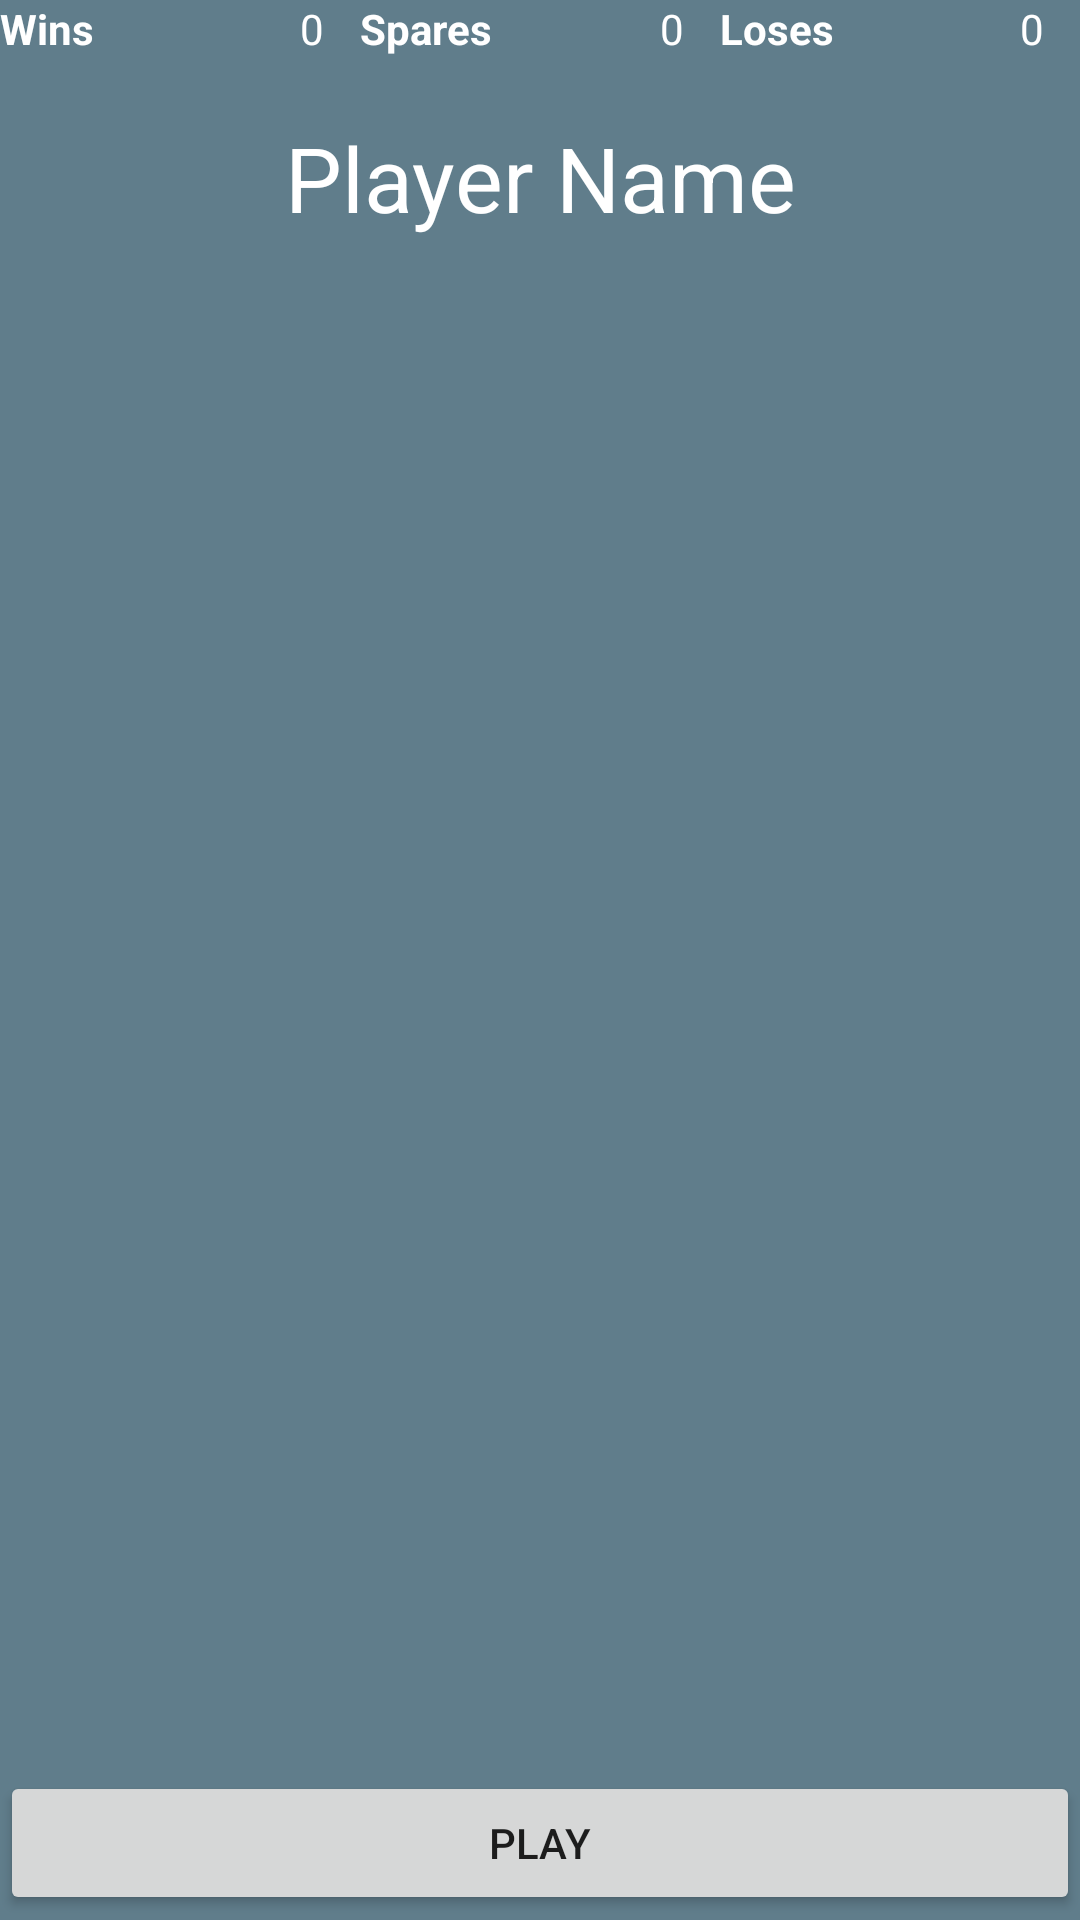

Write the Android layout XML for this screen, with the resource values it uses.
<!-- AndroidManifest.xml: application theme AppTheme -->
<!-- res/layout/activity_game.xml -->
<?xml version="1.0" encoding="utf-8"?>
<LinearLayout
	xmlns:android="http://schemas.android.com/apk/res/android"
	xmlns:app="http://schemas.android.com/apk/res-auto"
	xmlns:tools="http://schemas.android.com/tools"
	android:layout_width="match_parent"
	android:layout_height="match_parent"
	android:background="@color/colorAccent"
	android:orientation="vertical"
	tools:context="paulosalvatore.com.br.dadoandroid.GameActivity">

	<LinearLayout
		android:layout_width="match_parent"
		android:layout_height="wrap_content"
		android:orientation="horizontal">

		<TextView
			android:layout_width="100dp"
			android:layout_height="wrap_content"
			android:text="@string/wins"
			android:textColor="#FFFFFF"
			android:textStyle="bold"/>

		<TextView
			android:id="@+id/tvWin"
			android:layout_width="20dp"
			android:layout_height="wrap_content"
			android:text="0"
			android:textColor="#FFFFFF"/>

		<TextView
			android:layout_width="100dp"
			android:layout_height="wrap_content"
			android:text="@string/spares"
			android:textColor="#FFFFFF"
			android:textStyle="bold"/>

		<TextView
			android:id="@+id/tvSpare"
			android:layout_width="20dp"
			android:layout_height="wrap_content"
			android:text="0"
			android:textColor="#FFFFFF"/>

		<TextView
			android:layout_width="100dp"
			android:layout_height="wrap_content"
			android:text="@string/loses"
			android:textColor="#FFFFFF"
			android:textStyle="bold"/>

		<TextView
			android:id="@+id/tvLose"
			android:layout_width="20dp"
			android:layout_height="wrap_content"
			android:text="0"
			android:textColor="#FFFFFF"/>
	</LinearLayout>

	<TextView
		android:id="@+id/tvPlayerName"
		android:layout_width="match_parent"
		android:layout_height="wrap_content"
		android:gravity="center"
		android:paddingBottom="20dp"
		android:paddingTop="20dp"
		android:text="@string/player_name"
		android:textColor="#FFFFFF"
		android:textSize="30sp"/>

	<LinearLayout
		android:layout_width="match_parent"
		android:layout_height="match_parent"
		android:layout_marginBottom="50dp"
		android:gravity="center"
		android:orientation="horizontal">

		<ImageView
			android:id="@+id/ivDado1"
			android:layout_width="wrap_content"
			android:layout_height="match_parent"
			android:layout_gravity="center"
			android:layout_weight="0.5"
			android:padding="20dp"
			android:src="@drawable/dado_1"/>

		<ImageView
			android:id="@+id/ivDado2"
			android:layout_width="wrap_content"
			android:layout_height="match_parent"
			android:layout_gravity="center"
			android:layout_weight="0.5"
			android:padding="20dp"
			android:src="@drawable/dado_2"/>

	</LinearLayout>

	<Button
		android:layout_width="match_parent"
		android:layout_height="wrap_content"
		android:layout_marginTop="-50dp"
		android:text="@string/play"
		android:onClick="play"/>

</LinearLayout>
<!-- resources referenced by this layout -->
<resources>
  <color name="colorAccent">#607D8B</color>
  <string name="loses">Loses</string>
  <string name="play">Play</string>
  <string name="player_name">Player Name</string>
  <string name="spares">Spares</string>
  <string name="wins">Wins</string>
  <style name="AppTheme" parent="Theme.AppCompat.Light.DarkActionBar">
  		
  		<item name="colorPrimary">@color/colorPrimary</item>
  		<item name="colorPrimaryDark">@color/colorPrimaryDark</item>
  		<item name="colorAccent">@color/colorAccent</item>
  	</style>
  <color name="colorPrimary">#9E9E9E</color>
  <color name="colorPrimaryDark">#616161</color>
</resources>
